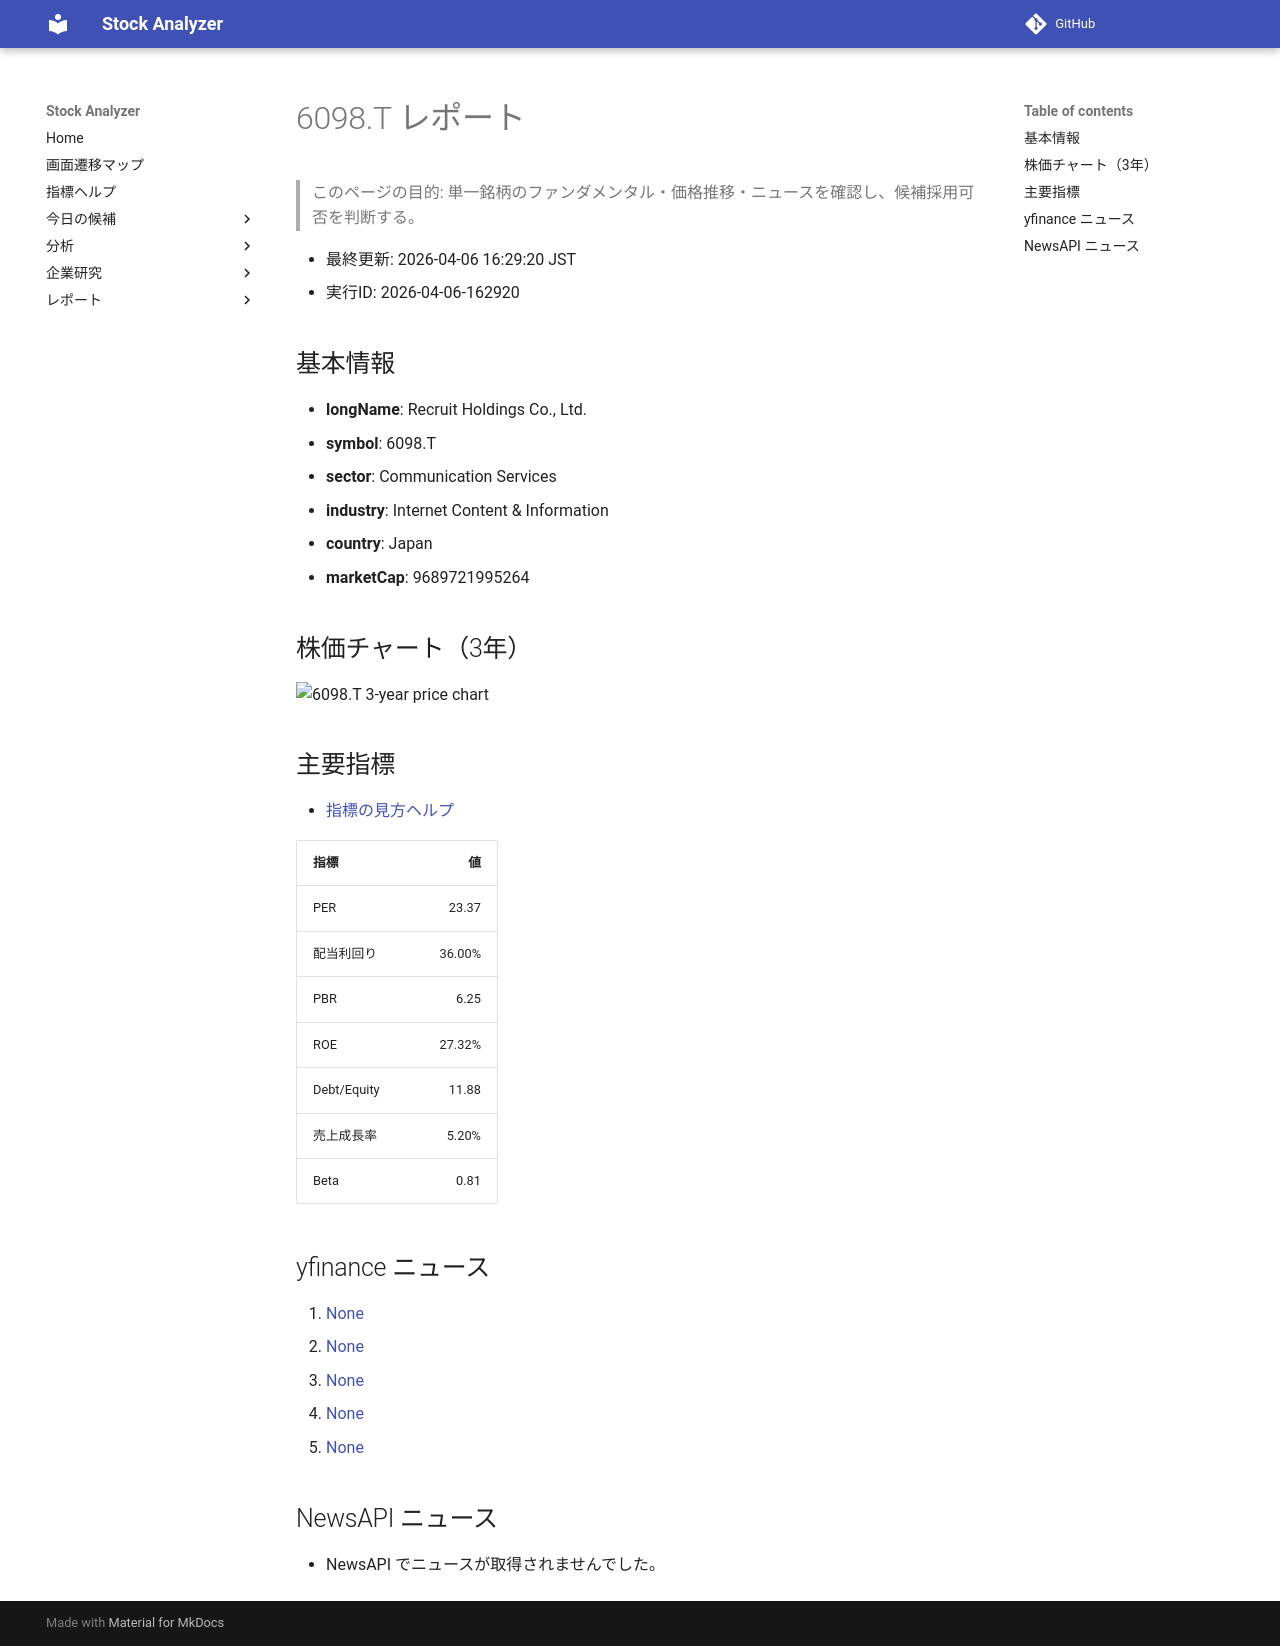

repository: Yumi-note/Making-APP · page: stocks/2026-04-06/162920/6098_T/index.html · generator: mkdocs

# 6098.T レポート

> このページの目的: 単一銘柄のファンダメンタル・価格推移・ニュースを確認し、候補採用可否を判断する。

- 最終更新: 2026-04-06 16:29:20 JST
- 実行ID: 2026-04-06-162920

## 基本情報

- **longName**: Recruit Holdings Co., Ltd.
- **symbol**: 6098.T
- **sector**: Communication Services
- **industry**: Internet Content & Information
- **country**: Japan
- **marketCap**: 9689721995264

## 株価チャート（3年）

![6098.T 3-year price chart](6098_T_3y.png)

## 主要指標

- [指標の見方ヘルプ](../../../../indicators.md)

| 指標 | 値 |
|---|---:|
| PER | 23.37 |
| 配当利回り | 36.00% |
| PBR | 6.25 |
| ROE | 27.32% |
| Debt/Equity | 11.88 |
| 売上成長率 | 5.20% |
| Beta | 0.81 |

## yfinance ニュース

1. [None](None)
2. [None](None)
3. [None](None)
4. [None](None)
5. [None](None)

## NewsAPI ニュース

- NewsAPI でニュースが取得されませんでした。
